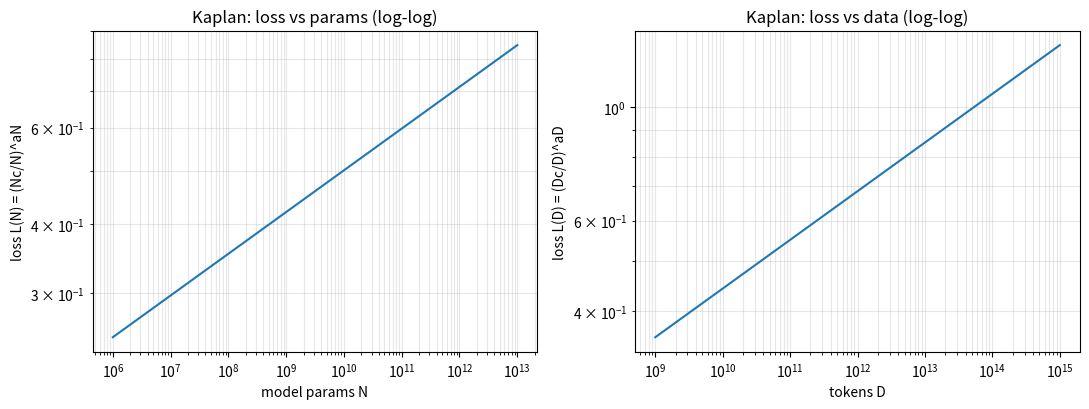

Generate this figure with matplotlib: (Note: this script raises an exception after producing the figure.)
"""NLP 笔记 07 自写验证脚本：缩放定律（Scaling Laws）
公式取自教材 2.1.1 节（Kaplan-McCandlish 2020 与 Chinchilla 2022 的公开常数），
代码为本笔记独立手写，绘制曲线 + 数值验证。
"""
import numpy as np
import matplotlib
matplotlib.use("Agg")
import matplotlib.pyplot as plt

# ---------------- 1. Kaplan-McCandlish (OpenAI, 2020) ----------------
# L(N) = (Nc/N)^aN, L(D) = (Dc/D)^aD
aN, Nc = -0.076, 8.8e13
aD, Dc = -0.095, 5.4e13

def L_kaplan_N(N):
    return (Nc / N) ** aN

def L_kaplan_D(D):
    return (Dc / D) ** aD

# Kaplan 组合形式（论文 eq.2.13）：L(N,D) = ((Nc/N)^(aN/aD) + Dc/D)^aD
def L_kaplan_joint(N, D):
    return ((Nc / N) ** (aN / aD) + Dc / D) ** aD

# ---------------- 2. Chinchilla (DeepMind, 2022) ----------------
# L(N,D) = E + A/N^a + B/D^b
E, A, B = 1.69, 406.4, 410.7
ca, cb = 0.34, 0.28

def L_chin(N, D):
    return E + A / N ** ca + B / D ** cb

# Chinchilla 解析最优分配（在 6ND=C 约束下对 L 求导，解得）：
# N = G * (C/6)^a, D = C/(6N), 其中 a=cb/(ca+cb), G=(ca*A/(cb*B))^(1/(ca+cb))
a_exp = cb / (ca + cb)
G = (ca * A / (cb * B)) ** (1 / (ca + cb))

def chin_optimal(C):
    N = G * (C / 6) ** a_exp
    D = C / (6 * N)
    return N, D

def kaplan_optimal(C):
    # 在 6ND=C 约束下数值最小化 Kaplan 组合 loss
    logN = np.linspace(np.log10(1e6), np.log10(C / 6 / 1e6), 2000)
    N = 10 ** logN
    D = C / (6 * N)
    L = L_kaplan_joint(N, D)
    i = int(np.argmin(L))
    return N[i], D[i], L[i]

# ---------------- 3. 画 Kaplan loss 随 N / D 下降曲线 ----------------
fig, axes = plt.subplots(1, 2, figsize=(11, 4.2))

N_rng = np.logspace(6, 13, 200)      # 参数量 1e6 -> 1e13
axes[0].loglog(N_rng, L_kaplan_N(N_rng))
axes[0].set_xlabel("model params N")
axes[0].set_ylabel("loss L(N) = (Nc/N)^aN")
axes[0].set_title("Kaplan: loss vs params (log-log)")
axes[0].grid(True, which="both", alpha=0.3)

D_rng = np.logspace(9, 15, 200)      # 数据 1e9 -> 1e15 tokens
axes[1].loglog(D_rng, L_kaplan_D(D_rng))
axes[1].set_xlabel("tokens D")
axes[1].set_ylabel("loss L(D) = (Dc/D)^aD")
axes[1].set_title("Kaplan: loss vs data (log-log)")
axes[1].grid(True, which="both", alpha=0.3)

plt.tight_layout()
plt.savefig("/home/hatch/workspace/github/reading-notes/nlp-textbook/scaling-curves.png", dpi=110)
print("plot saved: scaling-curves.png")

# Kaplan 的 0.73/0.27 来自原论文"固定算力下最优模型尺寸"的实证拟合
# （不是直接对联合 loss 求导），此处用历史锚点做分配对比：
#   - Kaplan 派：以 GPT-3 (175B 参数/300B tokens, C=3.15e23) 为锚（Kaplan 时代的代表作）
#   - Chinchilla 派：以 Chinchilla (70B 参数/1.4T tokens, C=5.88e23) 为锚
# 指数来自两篇论文的公开结论（教材 2.1.1 节），对比的是"分配斜率"的差异。
KAP_ANCHOR = dict(N=175e9, D=300e9)   # GPT-3
KAP_EXP_N, KAP_EXP_D = 0.73, 0.27
CHIN_ANCHOR = dict(N=70e9, D=1.4e12)  # Chinchilla
CHIN_EXP_N, CHIN_EXP_D = 0.46, 0.54

def kaplan_optimal(C):
    Ck = 6 * KAP_ANCHOR["N"] * KAP_ANCHOR["D"]
    N = KAP_ANCHOR["N"] * (C / Ck) ** KAP_EXP_N
    D = KAP_ANCHOR["D"] * (C / Ck) ** KAP_EXP_D
    return N, D

def chin_optimal_hist(C):
    Cc = 6 * CHIN_ANCHOR["N"] * CHIN_ANCHOR["D"]
    N = CHIN_ANCHOR["N"] * (C / Cc) ** CHIN_EXP_N
    D = CHIN_ANCHOR["D"] * (C / Cc) ** CHIN_EXP_D
    return N, D

print("\n== 固定算力 C 下的最优分配对比（6ND=C；指数为论文公开结论） ==")
print(f"{'C (FLOP)':>11} | {'Kaplan 派 N':>10} {'Kaplan 派 D':>10} | "
      f"{'Chinchilla 派 N':>13} {'Chinchilla 派 D':>10}")
for C in [1e21, 1e22, 1e23, 3.15e23, 5.88e23]:
    Nk, Dk = kaplan_optimal(C)
    Nh, Dh = chin_optimal_hist(C)
    print(f"{C:>11.2e} | {Nk/1e9:>7.1f}B  {Dk/1e12:>7.2f}T | "
          f"{Nh/1e9:>10.1f}B  {Dh/1e12:>7.2f}T")
    assert abs(6 * Nk * Dk / C - 1) < 0.02 and abs(6 * Nh * Dh / C - 1) < 0.02

# ---------------- 5. Chinchilla vs GPT-3：同等算力、以小胜大 ----------------
gpt3 = dict(N=175e9, D=300e9)        # GPT-3：175B 参数，300B tokens
chin = dict(N=70e9, D=1.4e12)        # Chinchilla：70B 参数，1.4T tokens

def stats(tag, N, D):
    C = 6 * N * D
    return dict(tag=tag, C=C, loss=L_chin(N, D))

s_gpt3 = stats("GPT-3 (175B/300B)", **gpt3)
s_chin = stats("Chinchilla (70B/1.4T)", **chin)
print("\n== Chinchilla 公式下的两模型对比 ==")
for s in (s_gpt3, s_chin):
    print(f"{s['tag']}: C = {s['C']:.3e} FLOP, 预测 loss = {s['loss']:.4f}")
print(f"算力比 (Chinchilla/GPT-3) = {s_chin['C']/s_gpt3['C']:.2f}")
print(f"loss 差 (Chinchilla - GPT-3) = {s_chin['loss']-s_gpt3['loss']:.4f}  "
      f"(负值=Chinchilla 更优)")

# 按 Chinchilla 派的公式反推：如果把 GPT-3 的算力按 Chinchilla 最优重配
# （chin_optimal 是从 6ND=C 约束下对公式求导得到的解析解）
N_star, D_star = chin_optimal(s_gpt3["C"])
L_star = L_chin(N_star, D_star)
Nk_gpt3, Dk_gpt3 = kaplan_optimal(s_gpt3["C"])
print(f"\n== 若把 GPT-3 的算力 ({s_gpt3['C']:.2e} FLOP) 重新分配 ==")
print(f"  Kaplan 派思路   : N={Nk_gpt3/1e9:7.1f}B 参数, D={Dk_gpt3/1e12:5.2f}T tokens "
      f"(实际就是 GPT-3 本身)")
print(f"  Chinchilla 最优  : N={N_star/1e9:7.1f}B 参数, D={D_star/1e12:5.2f}T tokens, "
      f"预测 loss={L_star:.4f}")
print(f"  -> 同样的钱，Chinchilla 派会把参数砍到约 1/7，数据喂到约 7 倍")
